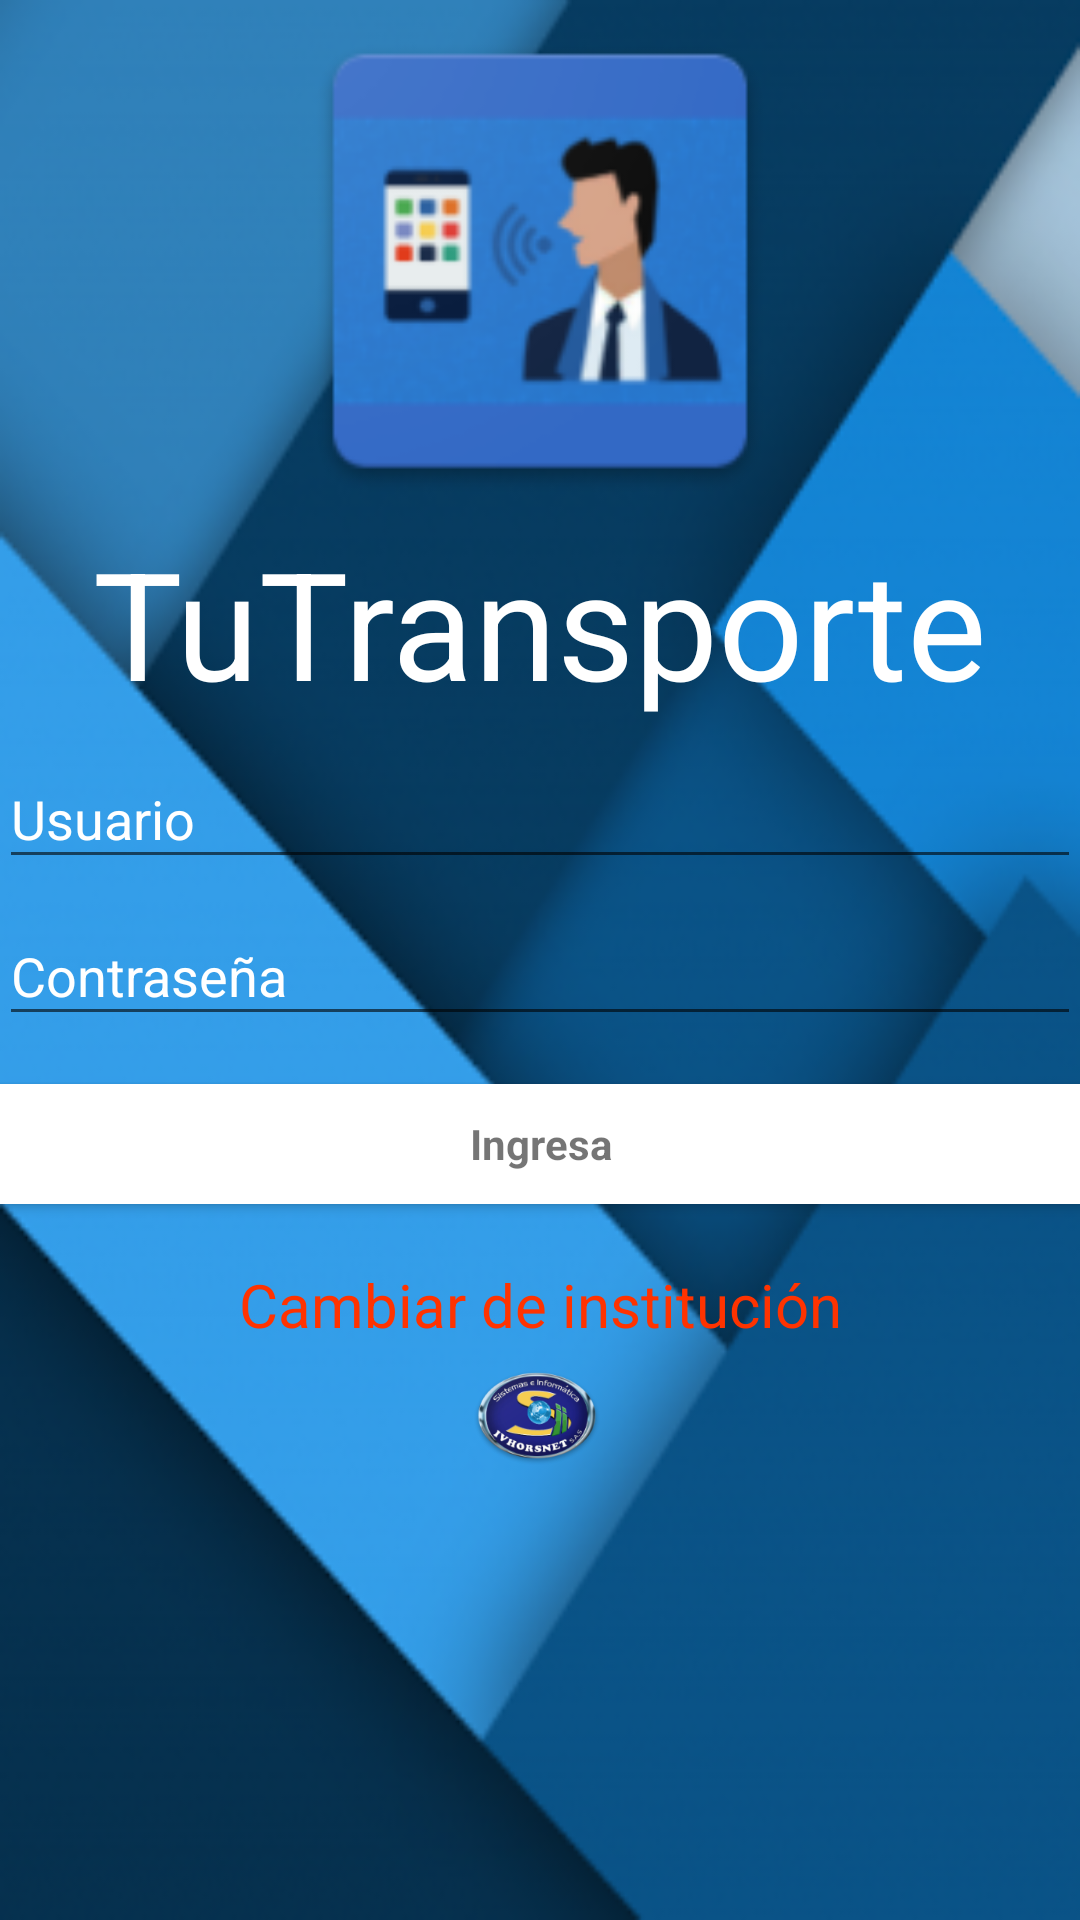

Write the Android layout XML for this screen, with the resource values it uses.
<!-- AndroidManifest.xml: application theme AppThemeNoActionBar -->
<!-- res/layout/activity_login.xml -->
<LinearLayout xmlns:android="http://schemas.android.com/apk/res/android"
    xmlns:app="http://schemas.android.com/apk/res-auto"
    xmlns:tools="http://schemas.android.com/tools"
    android:layout_width="match_parent"
    android:layout_height="match_parent"
    android:gravity="center_horizontal"
    android:background="@drawable/background"
    android:orientation="vertical"
    android:paddingBottom="@dimen/activity_vertical_margin"
    android:paddingLeft="@dimen/activity_horizontal_margin"
    android:paddingRight="@dimen/activity_horizontal_margin"
    android:paddingTop="@dimen/activity_vertical_margin"
    tools:context="com.sistemasivhorsnet.tutransporte.LoginActivity">

    


    <ProgressBar
        android:id="@+id/login_progress"
        style="?android:attr/progressBarStyleLarge"
        android:layout_width="wrap_content"
        android:layout_height="wrap_content"
        android:layout_marginBottom="8dp"
        android:visibility="gone" />

    <ScrollView
        android:id="@+id/login_form"
        android:layout_width="match_parent"
        android:layout_height="match_parent">

        <LinearLayout
            android:id="@+id/email_login_form"
            android:layout_width="match_parent"
            android:layout_height="wrap_content"
            android:orientation="vertical"
            android:weightSum="1">
            <ImageView
                android:id="@+id/imageView3"
                android:layout_width="match_parent"
                android:layout_height="174dp"
                android:contentDescription="@string/logo_description"
                app:srcCompat="@mipmap/ic_launcher" />

            <TextView
                android:id="@+id/tvNombre"
                android:layout_width="match_parent"
                android:layout_height="wrap_content"
                android:text="@string/app_name"
                android:textAlignment="center"
                android:textColor="@color/white"
                android:textSize="50sp" />
            <android.support.design.widget.TextInputLayout
                android:layout_width="match_parent"
                android:layout_height="match_parent">

                <AutoCompleteTextView
                    android:id="@+id/user"
                    android:layout_width="match_parent"
                    android:layout_height="wrap_content"
                    android:hint="@string/prompt_username"
                    android:inputType="text"
                    android:maxLines="1"
                    android:textColor="@color/white"
                    android:textColorHint="@color/white" />

            </android.support.design.widget.TextInputLayout>

            <android.support.design.widget.TextInputLayout
                android:layout_width="match_parent"
                android:layout_height="wrap_content">

                <EditText
                    android:id="@+id/password"
                    android:layout_width="match_parent"
                    android:layout_height="wrap_content"
                    android:hint="@string/prompt_password"
                    android:imeActionId="@+id/login"
                    android:imeActionLabel="@string/action_sign_in_short"
                    android:imeOptions="actionUnspecified"
                    android:inputType="textPassword"
                    android:maxLines="1"
                    android:textColor="@color/white"
                    android:textColorHint="@color/white" />

            </android.support.design.widget.TextInputLayout>

            <Button
                android:id="@+id/email_sign_in_button"
                style="?android:textAppearanceSmall"
                android:layout_width="match_parent"
                android:layout_height="wrap_content"
                android:layout_marginTop="16dp"
                android:layout_weight="1.50"
                android:height="40dp"
                android:background="@color/white"
                android:elegantTextHeight="false"
                android:elevation="2dp"
                android:text="@string/action_sign_in"
                android:textStyle="bold"
                tools:ignore="InefficientWeight,UnusedAttribute" />

            <Button
                android:id="@+id/btnChangeSchool"
                android:layout_width="match_parent"
                android:layout_height="wrap_content"
                android:textColor="@color/red"
                android:textSize="20sp"
                android:layout_marginTop="20dp"
                android:text="@string/promptChangeSchool"
                android:background="?android:attr/selectableItemBackground"
                android:layout_weight="1.13" />

            <ImageView
                android:id="@+id/imageView5"
                android:layout_width="match_parent"
                android:layout_height="wrap_content"

                android:layout_weight="5.91"
                app:srcCompat="@mipmap/ic_logo_empresa"
                tools:ignore="ContentDescription,InefficientWeight" />
        </LinearLayout>
    </ScrollView>

</LinearLayout>
<!-- resources referenced by this layout -->
<resources>
  <color name="red">#ff3300</color>
  <color name="white">#ffffff</color>
  <!-- drawable background: png bitmap (drawable, 58508 bytes) -->
  <!-- mipmap ic_launcher: png bitmap (mipmap-hdpi, 6121 bytes) -->
  <!-- mipmap ic_logo_empresa: png bitmap (mipmap-hdpi, 7440 bytes) -->
  <string name="action_sign_in">Ingresa</string>
  <string name="action_sign_in_short">Ingresa</string>
  <string name="app_name">TuTransporte</string>
  <string name="logo_description">Logo Empresa</string>
  <string name="promptChangeSchool">Cambiar de institución</string>
  <string name="prompt_password">Contraseña</string>
  <string name="prompt_username">Usuario</string>
  <style name="AppThemeNoActionBar" parent="Theme.AppCompat.Light.DarkActionBar">
          
          <item name="colorPrimary">@color/colorPrimary</item>
          <item name="colorPrimaryDark">@color/colorPrimaryDark</item>
          <item name="colorAccent">@color/colorAccent</item>
          <item name="android:textColorHint">@color/white</item>
          <item name="android:buttonStyle">@style/ButtonText</item>
      </style>
  <color name="colorPrimary">#22599C</color>
  <color name="colorPrimaryDark">#011638</color>
  <color name="colorAccent">#3FA446</color>
  <style name="ButtonText" parent="@android:style/Widget.Button">
          <item name="android:background">@color/white</item>
          <item name="android:elevation" tools:targetApi="lollipop">2dp</item>
      </style>
</resources>
